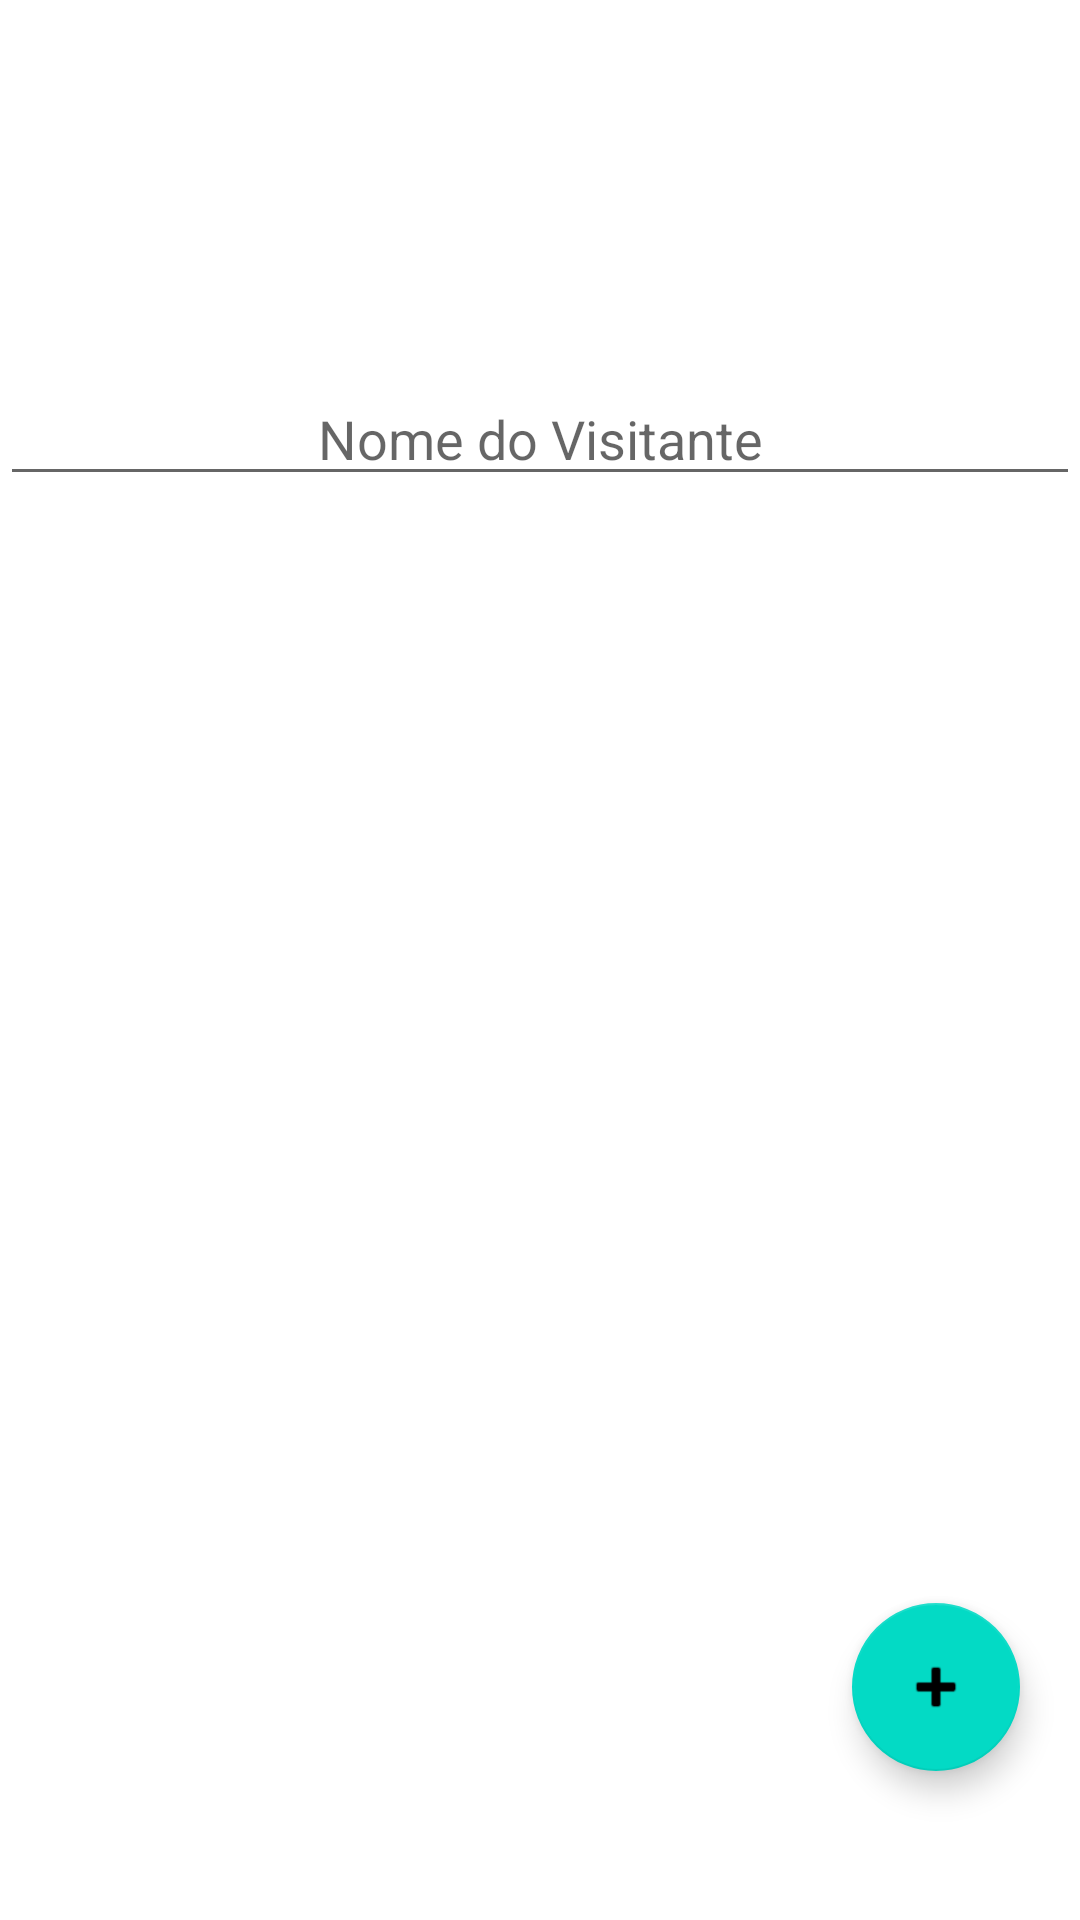

Produce the Android XML layout that renders to this screen, including the resource entries it uses.
<!-- AndroidManifest.xml: application theme Theme.VisitacaoAMVCM -->
<!-- res/layout/activity_visitantes.xml -->
<?xml version="1.0" encoding="utf-8"?>
<ScrollView xmlns:android="http://schemas.android.com/apk/res/android"
    xmlns:app="http://schemas.android.com/apk/res-auto"
    xmlns:tools="http://schemas.android.com/tools"
    android:layout_width="match_parent"
    android:layout_height="match_parent"
    android:onClick="onBtnCadastro">

    <androidx.constraintlayout.widget.ConstraintLayout
        android:layout_width="match_parent"
        android:layout_height="match_parent"
        android:onClick="onBtnCadastro"
        tools:context=".VisitantesActivity">

        <EditText
            android:id="@+id/edit_text_nomeVisitante"
            android:layout_width="0dp"
            android:layout_height="wrap_content"
            android:layout_marginTop="124dp"
            android:ems="10"
            android:hint="@string/hint"
            android:inputType="textPersonName"
            android:textAlignment="center"
            app:layout_constraintEnd_toEndOf="parent"
            app:layout_constraintHorizontal_bias="0.0"
            app:layout_constraintStart_toStartOf="parent"
            app:layout_constraintTop_toTopOf="parent"
            tools:ignore="SpeakableTextPresentCheck,TouchTargetSizeCheck" />


        <com.google.android.material.floatingactionbutton.FloatingActionButton
            android:id="@+id/Btn_Cadastro"
            android:layout_width="wrap_content"
            android:layout_height="wrap_content"
            android:layout_marginEnd="20dp"
            android:layout_marginBottom="20dp"
            android:clickable="true"
            android:onClick="onBtnCadastro"
            app:layout_constraintBottom_toBottomOf="parent"
            app:layout_constraintEnd_toEndOf="parent"
            app:srcCompat="@android:drawable/ic_input_add"
            tools:ignore="SpeakableTextPresentCheck" />

        <LinearLayout
            android:layout_width="0dp"
            android:layout_height="match_parent"
            android:layout_marginStart="5dp"
            android:layout_marginEnd="5dp"
            android:orientation="vertical"
            app:layout_constraintEnd_toEndOf="parent"
            app:layout_constraintStart_toStartOf="parent"
            app:layout_constraintTop_toBottomOf="@+id/edit_text_nomeVisitante">

            <TextView
                android:id="@+id/tv_visitante1"
                android:layout_width="match_parent"
                android:layout_height="wrap_content"
                android:layout_marginTop="10dp"
                android:padding="30dp" />

            <TextView
                android:id="@+id/tv_visitante2"
                android:layout_width="match_parent"
                android:layout_height="wrap_content"
                android:layout_marginTop="10dp"
                android:padding="30dp" />

            <TextView
                android:id="@+id/tv_visitante3"
                android:layout_width="match_parent"
                android:layout_height="wrap_content"
                android:layout_marginTop="10dp"
                android:padding="30dp" />

            <TextView
                android:id="@+id/tv_visitante4"
                android:layout_width="match_parent"
                android:layout_height="wrap_content"
                android:layout_marginTop="10dp"
                android:padding="30dp" />

            <TextView
                android:id="@+id/tv_visitante5"
                android:layout_width="match_parent"
                android:layout_height="wrap_content"
                android:layout_marginTop="10dp"
                android:padding="30dp" />


        </LinearLayout>

    </androidx.constraintlayout.widget.ConstraintLayout>
</ScrollView>
<!-- resources referenced by this layout -->
<resources>
  <string name="hint">Nome do Visitante</string>
  <style name="Theme.VisitacaoAMVCM" parent="Theme.MaterialComponents.DayNight.DarkActionBar">
          
          <item name="colorPrimary">@color/purple_500</item>
          <item name="colorPrimaryVariant">@color/purple_700</item>
          <item name="colorOnPrimary">@color/white</item>
          
          <item name="colorSecondary">@color/teal_200</item>
          <item name="colorSecondaryVariant">@color/teal_700</item>
          <item name="colorOnSecondary">@color/black</item>
          
          <item name="android:statusBarColor">?attr/colorPrimaryVariant</item>
          
      </style>
  <color name="purple_500">#FF6200EE</color>
  <color name="purple_700">#FF3700B3</color>
  <color name="white">#FFFFFFFF</color>
  <color name="teal_200">#FF03DAC5</color>
  <color name="teal_700">#FF018786</color>
  <color name="black">#FF000000</color>
</resources>
